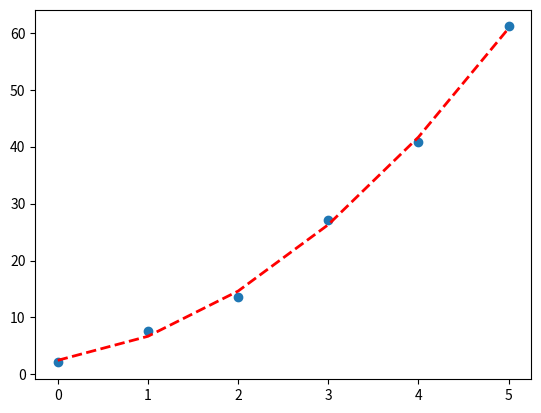

Write the Python code that produced this figure.
# coding: utf-8
"""
最小二乘法:多项式
"""
import matplotlib.pyplot as plt
import numpy as np

"""
拟合曲线方程
"""


def func(x, a0, a1, a2):
    y = a0 + a1 * x + a2 * x ** 2
    return y


"""
克莱默法则，求解
"""


def least_square_method(xi, yi):
    x = np.matrix([[len(xi), sum(xi), sum(xi ** 2)],
                   [sum(xi), sum(xi ** 2), sum(xi ** 3)],
                   [sum(xi ** 2), sum(xi ** 3), sum(xi ** 4)]])
    y = np.matrix([sum(yi), sum(yi * xi), sum(yi * xi ** 2)])

    return np.array(y * x.I)


"""
绘图
"""


def plot(x, y, a0, a1, a2):
    plt.scatter(x, y)  # 画样本点
    f = func(x, a0, a1, a2)
    plt.plot(x, f, linewidth=2, linestyle='--', color="red")  # 画拟合直线
    plt.show()


Xi = np.array([0, 1, 2, 3, 4, 5])
Yi = np.array([2.1, 7.7, 13.6, 27.2, 40.9, 61.1])
a = least_square_method(Xi, Yi)
plot(Xi, Yi, a[0][0], a[0][1], a[0][2])
